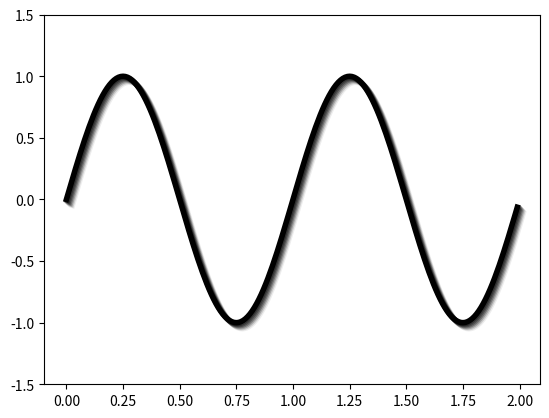

Write Python code to recreate this figure.
# -*- coding: utf-8 -*-
"""
给曲线添加阴影效果。
"""
import numpy as np
import matplotlib.pyplot as plt
import matplotlib.transforms as transforms

x = np.arange(0., 2., 0.01)
y = np.sin(2*np.pi*x)

N = 7 # 阴影的条数
for i in range(N, 0, -1):
    offset = transforms.ScaledTranslation(i, -i, transforms.IdentityTransform()) 
    shadow_trans = plt.gca().transData + offset 
    plt.plot(x,y,linewidth=4,color="black", 
        transform=shadow_trans,  
        alpha=(N-i)/2.0/N)
    
plt.plot(x,y,linewidth=4,color='black')    
plt.ylim((-1.5, 1.5))
plt.show()